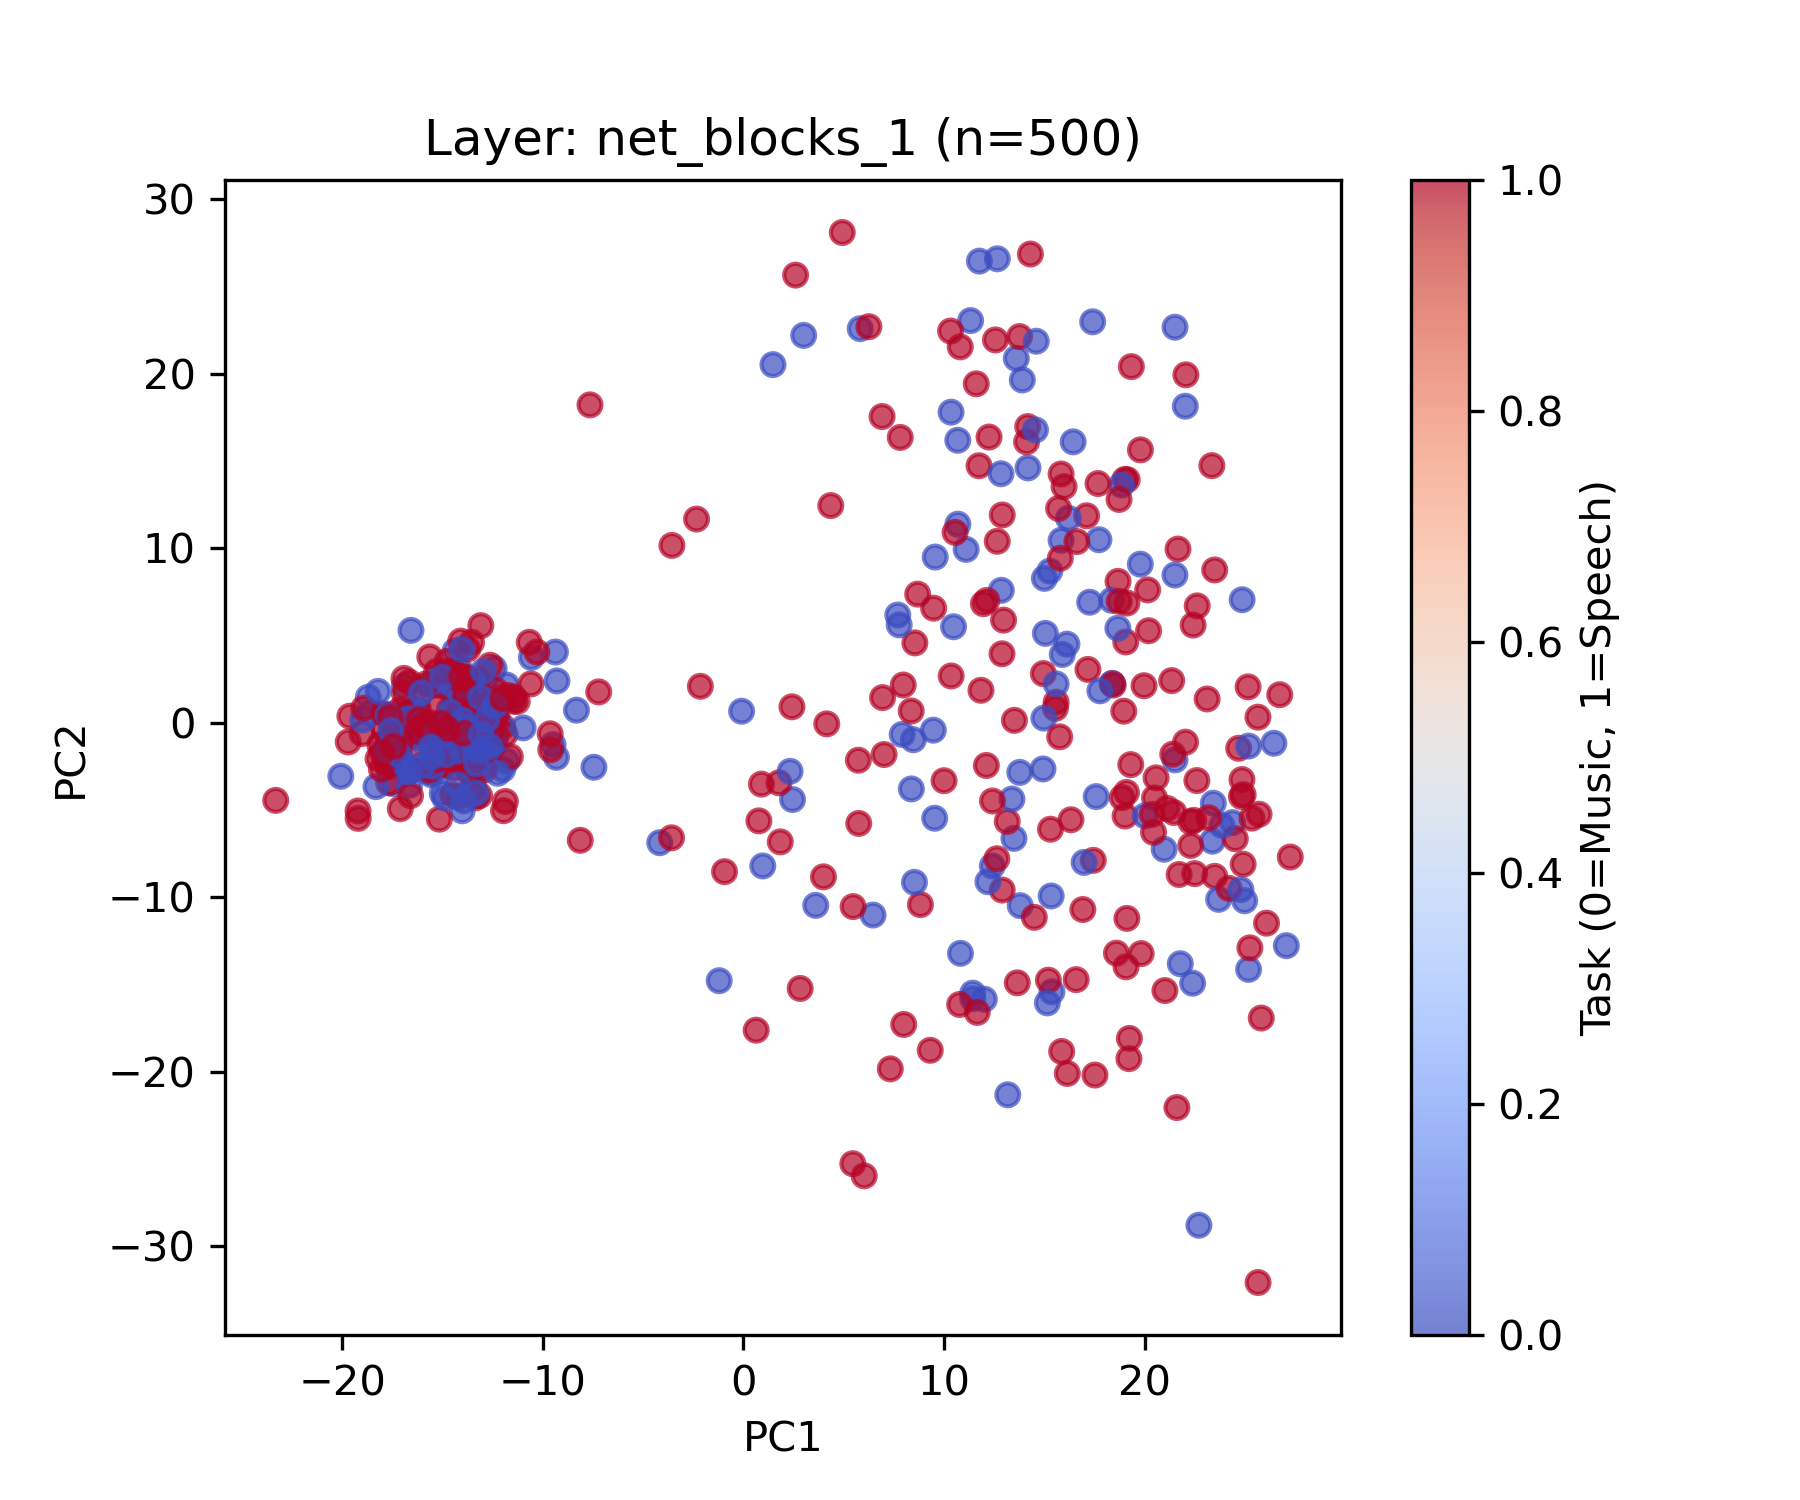

Values plotted in this chart, from the file beside it:
feature_file, task, pc1, pc2
000615_0002.npy, 0, 12.65, 26.59
000667_0001.npy, 1, 19.06, -13.99
001644_0000.npy, 1, 22.6, -3.312
001689_0002.npy, 0, 15.05, 5.122
001929_0000.npy, 1, 26.72, 1.608
003535_0001.npy, 1, 11.74, 14.73
003624_0002.npy, 1, 20.48, -4.307
003776_0001.npy, 0, 8.466, -0.9723
006394_0002.npy, 1, 19.09, -3.992
006463_0001.npy, 1, 21.65, 9.954
007377_0000.npy, 0, -4.174, -6.875
007528_0002.npy, 1, 2.415, 0.9136
009559_0000.npy, 1, 24.84, -3.255
010383_0000.npy, 1, 25.15, 2.057
010387_0002.npy, 1, 12.9, 11.91
010443_0000.npy, 0, 21.51, -2.127
010809_0001.npy, 1, 21.71, -8.696
011672_0000.npy, 1, -3.566, 10.16
011793_0002.npy, 1, 3.985, -8.83
011861_0001.npy, 0, 15.37, -15.42
012352_0000.npy, 1, 15.98, 13.53
012355_0001.npy, 0, 11.32, 23.05
012737_0002.npy, 0, 24.98, -10.2
013197_0001.npy, 0, 21.51, 22.67
013666_0000.npy, 0, 23.37, -6.786
013928_0000.npy, 1, 18.38, 2.256
014579_0002.npy, 1, 14.16, 16.97
017633_0001.npy, 1, 18.95, 0.6625
018112_0000.npy, 1, 16.14, -20.1
018350_0001.npy, 0, 12.85, 7.591
020424_0000.npy, 1, -3.586, -6.593
022094_0002.npy, 1, 7.005, -1.821
022097_0000.npy, 1, 19.01, 13.94
022474_0002.npy, 1, 10.8, 21.54
022480_0001.npy, 0, 9.529, -5.472
024371_0000.npy, 1, 19.96, 2.123
025608_0000.npy, 0, 6.457, -11.02
026007_0000.npy, 1, 0.8931, -3.516
026600_0000.npy, 0, -16.57, 5.294
029040_0000.npy, 0, 0.9612, -8.206
029744_0000.npy, 0, 13.48, -6.625
030095_0001.npy, 1, 8.818, -10.42
030740_0000.npy, 0, 11.1, 9.934
031042_0002.npy, 0, -0.09465, 0.6607
031356_0000.npy, 0, 17.72, 10.49
032438_0001.npy, 1, 23.49, -8.801
033064_0001.npy, 1, 19.21, -19.25
033064_0002.npy, 1, 15.86, -18.84
033069_0001.npy, 1, 13.14, -5.655
036099_0001.npy, 0, -1.211, -14.78
036302_0001.npy, 1, 1.834, -6.826
036616_0001.npy, 1, 17.1, 11.86
038352_0000.npy, 1, 7.962, 2.164
038361_0000.npy, 0, 16.2, 11.72
038781_0001.npy, 1, 23.11, 1.363
040147_0000.npy, 1, 6.931, 1.441
040244_0001.npy, 0, 23.41, -4.612
042138_0001.npy, 1, 4.149, -0.06362
043521_0001.npy, 1, 14.95, 2.817
043596_0000.npy, 0, 17.58, -4.232
... 440 more rows
